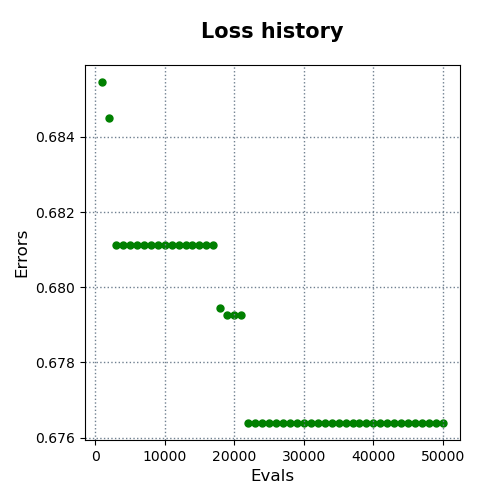

Data behind this chart, as committed beside it:
evals, errors
1000, 0.6855
2000, 0.6845
3000, 0.6811
4000, 0.6811
5000, 0.6811
6000, 0.6811
7000, 0.6811
8000, 0.6811
9000, 0.6811
10000, 0.6811
11000, 0.6811
12000, 0.6811
13000, 0.6811
14000, 0.6811
15000, 0.6811
16000, 0.6811
17000, 0.6811
18000, 0.6794
19000, 0.6793
20000, 0.6793
21000, 0.6793
22000, 0.6764
23000, 0.6764
24000, 0.6764
25000, 0.6764
26000, 0.6764
27000, 0.6764
28000, 0.6764
29000, 0.6764
30000, 0.6764
31000, 0.6764
32000, 0.6764
33000, 0.6764
34000, 0.6764
35000, 0.6764
36000, 0.6764
37000, 0.6764
38000, 0.6764
39000, 0.6764
40000, 0.6764
41000, 0.6764
42000, 0.6764
43000, 0.6764
44000, 0.6764
45000, 0.6764
46000, 0.6764
47000, 0.6764
48000, 0.6764
49000, 0.6764
50000, 0.6764
